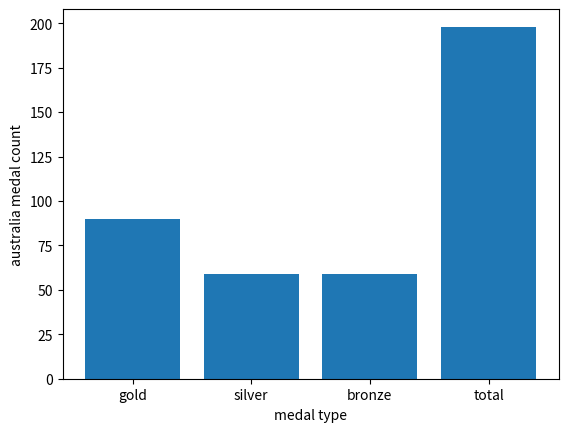

Python code for this plot:
import matplotlib.pyplot as plt
info =['gold','silver','bronze','total']
australia=[90,59,59,198]

plt.bar(info,australia)
plt.xlabel("medal type")
plt.ylabel('australia medal count')
plt.show()
        
